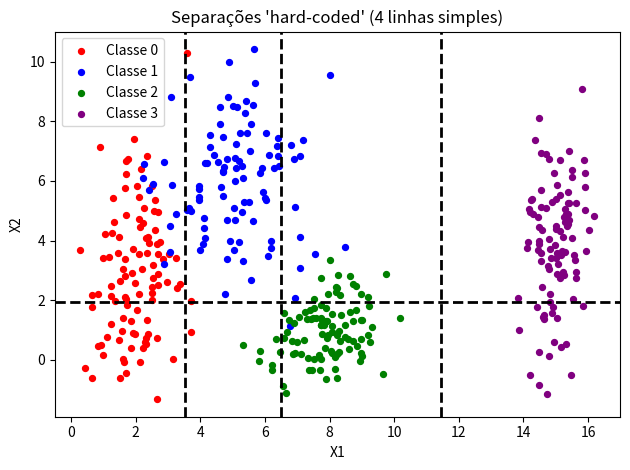

Source code (Python):
import numpy as np
import matplotlib.pyplot as plt

rng = np.random.default_rng(42)
n = 100 

# dados
class0 = rng.normal([2, 3], [0.8, 2.5], (n, 2))
class1 = rng.normal([5, 6], [1.2, 1.9], (n, 2))
class2 = rng.normal([8, 1], [0.9, 0.9], (n, 2))
class3 = rng.normal([15, 4], [0.5, 2.0], (n, 2))

# scatter
plt.scatter(class0[:,0], class0[:,1], c='red',   s=18, label='Classe 0')
plt.scatter(class1[:,0], class1[:,1], c='blue',  s=18, label='Classe 1')
plt.scatter(class2[:,0], class2[:,1], c='green', s=18, label='Classe 2')
plt.scatter(class3[:,0], class3[:,1], c='purple',s=18, label='Classe 3')

# centróides
means = np.array([
    class0.mean(axis=0),
    class1.mean(axis=0),
    class2.mean(axis=0),
    class3.mean(axis=0),
])

# 3 verticais: pontos médios no eixo X
x01 = (means[0,0] + means[1,0]) / 2
x12 = (means[1,0] + means[2,0]) / 2
x23 = (means[2,0] + means[3,0]) / 2
plt.axvline(x01, color='k', linestyle='--', linewidth=2)
plt.axvline(x12, color='k', linestyle='--', linewidth=2)
plt.axvline(x23, color='k', linestyle='--', linewidth=2)

# 1 horizontal: ponto médio no eixo Y
y02 = (means[0,1] + means[2,1]) / 2
plt.axhline(y02, color='k', linestyle='--', linewidth=2)

plt.legend(loc='best')
plt.xlabel("X1")
plt.ylabel("X2")
plt.title("Separações 'hard-coded' (4 linhas simples)")
plt.tight_layout()
plt.show()
